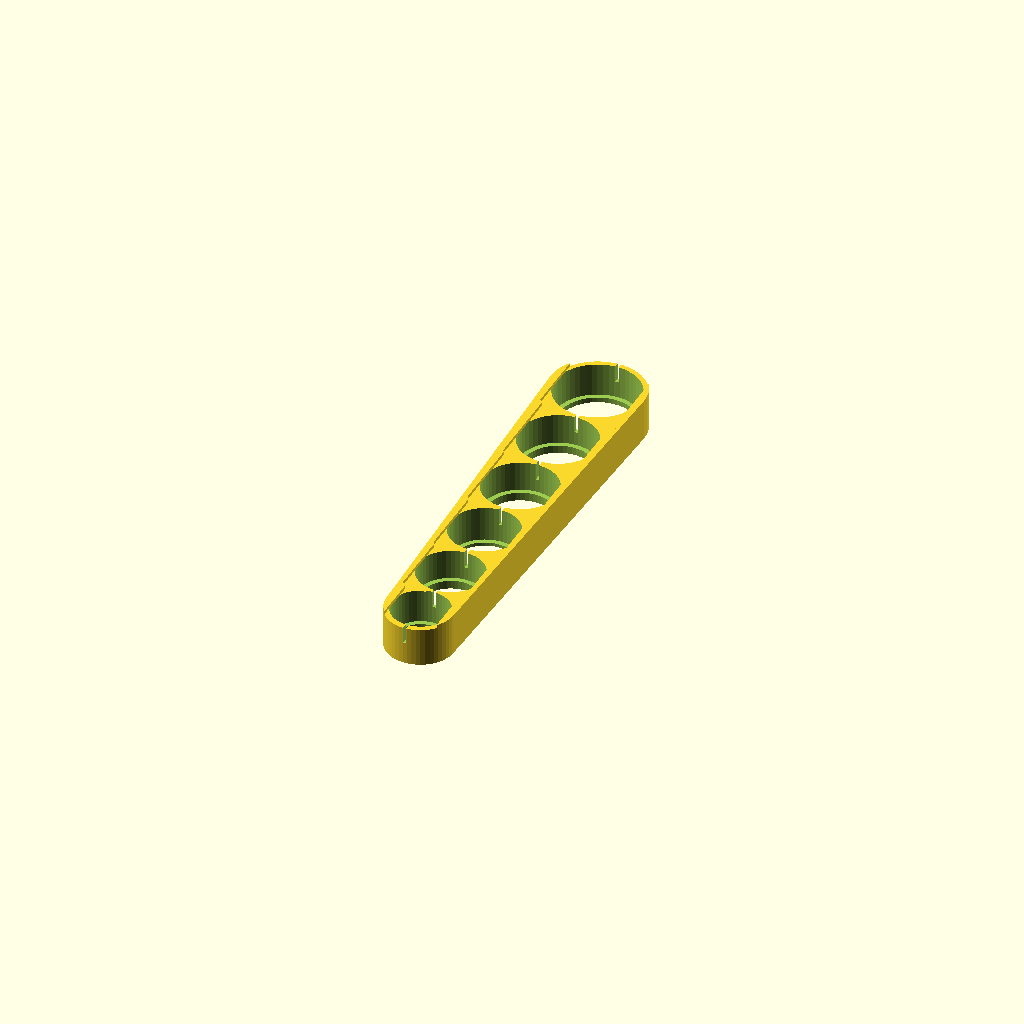
Cell 1 — every parameter at its default value.
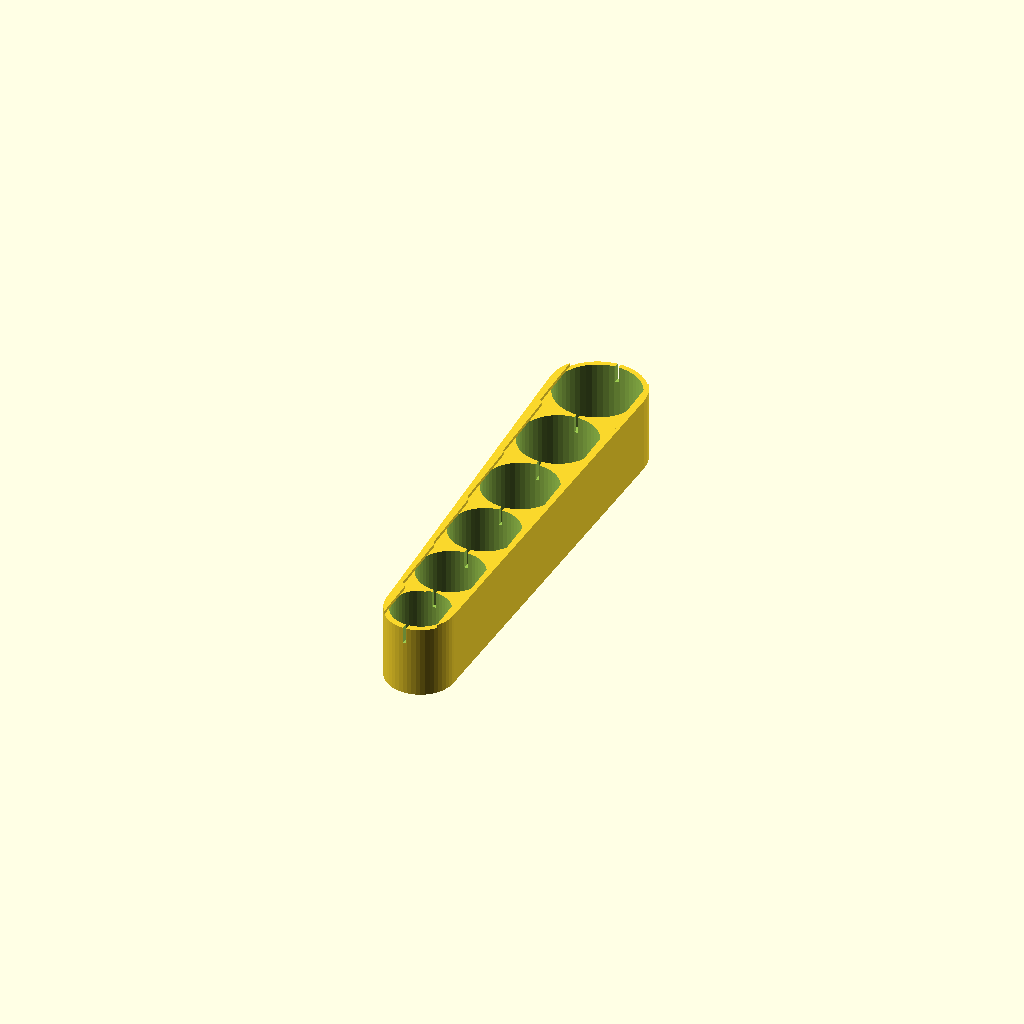
Cell 2 — h_max set to 20, the other parameters unchanged.
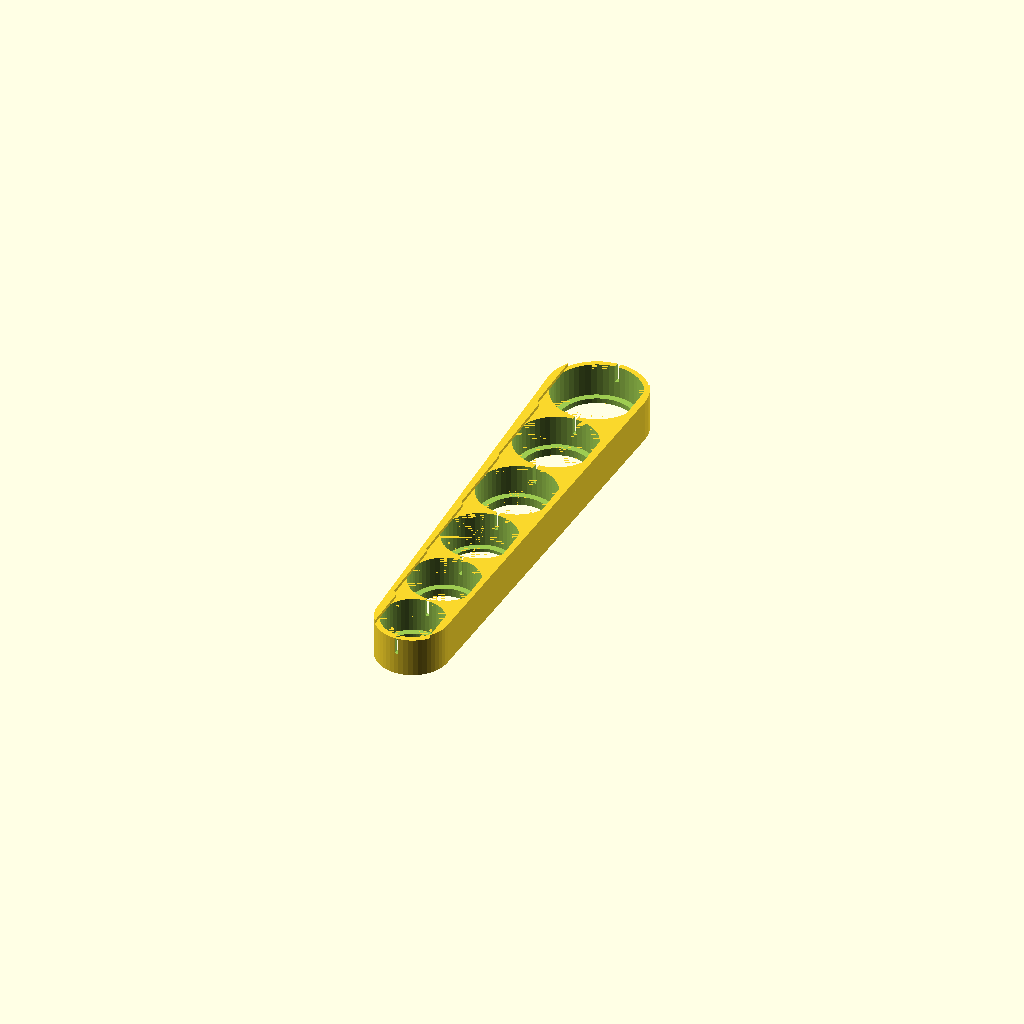
Cell 3 — tol_d set to 1.8, the other parameters unchanged.
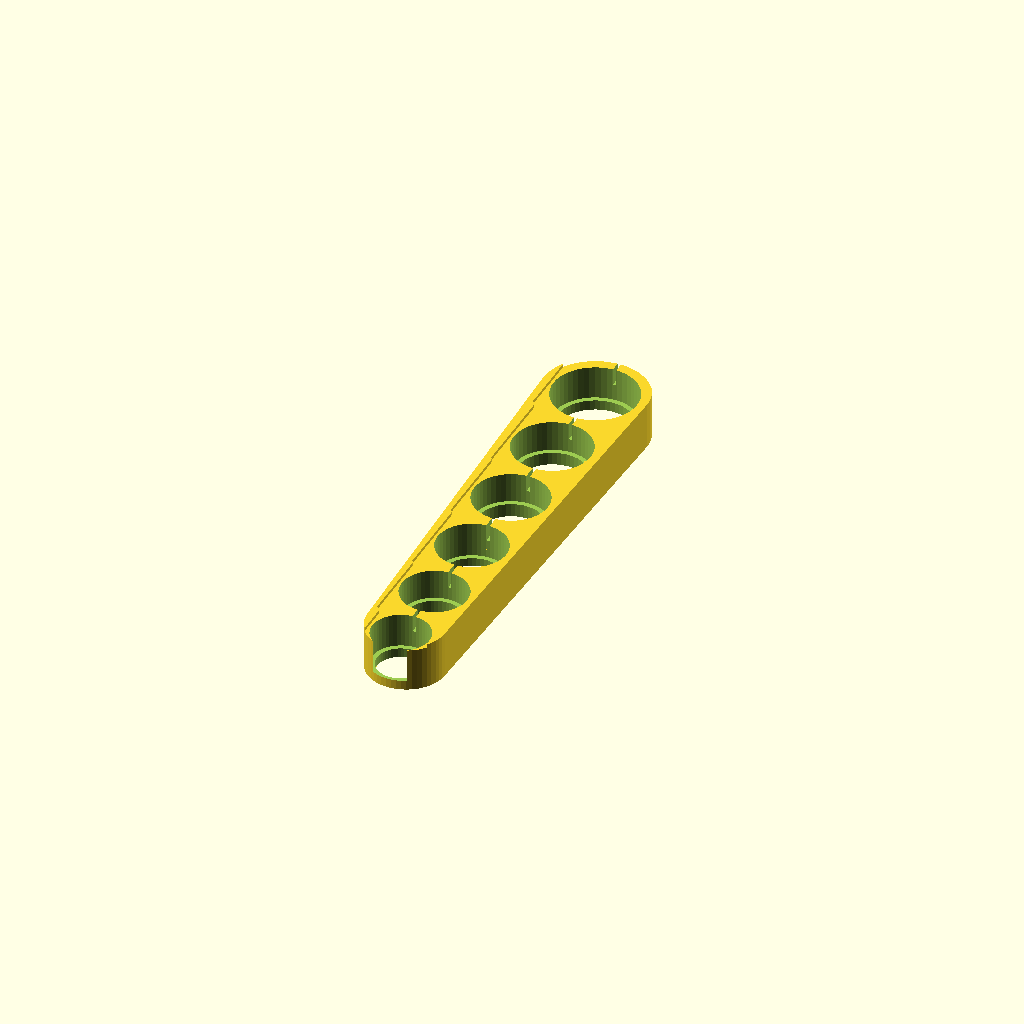
Cell 4: flesh = 3 (everything else at default).
All cells are drawn from one camera (rotation 55°, 0°, 25°, orthographic, colour scheme Cornfield), so only the parameter changes between them.
The OpenSCAD source (inputs/thingiverse/thing-3200169/files/Parametric_Coin_Tray.scad):
// Parametric Coin Holder for Euro Cents
// https://www.thingiverse.com/thing:3200169
// V2 by Bikecyclist https://www.thingiverse.com/Bikecyclist/
// V1 by Bikecyclist https://www.thingiverse.com/Bikecyclist/


// Number of facets for rendering
$fn = 50;

// Largest coin value (0: 50 Ct, 1: 20 Ct, 2: 5 Ct, 3: 10 Ct, 4: 2 Ct, 5: 1 Ct)
coin0 = 0;

// Smallest coin value (0: 50 Ct, 1: 20 Ct, 2: 5 Ct, 3: 10 Ct, 4: 2 Ct, 5: 1 Ct)
coinx = 5;

// Maximum Height of the coin stacks in the coin holder (should be >= 5)
h_max = 10;

//Tolerance added to Coin Diameter to ensure coins can slide in and out
tol_d = 0.9;

//Tolerance added to Coin Thickness to ensure coins actually fit
tol_h = 0.1;

//Minimum Wall Thickness around and between the coin recesses
flesh = 1.5;

//Small distance to ensure proper meshing
epsilon = 0.01;

module dummy ()
{
}

//[Value of Coin, Coin Diameter, Coin Thickness]
// Can be replaced by different matrix for different currencies
// Should be sorted by Coin Diameter
coins = 
[
    [50, 24.3, 2.4],
    [20, 22.3, 2.2],
    [ 5, 21.3, 1.7],
    [10, 19.8, 2.0],
    [ 2, 18.8, 1.7],
    [ 1, 16.3, 1.6],
];


coin_holder (coin0, coinx, h_max);

module coin_holder (n0, nx, h)
{
    rotate ([180, 0, 0])
        intersection ()
        {
            union ()
            {
                difference ()
                {
                    translate ([0, (calclen (n0, nx))/2, 0])
                        ccube ([coins [n0][1] + tol_d + 2 * flesh, calclen (n0, nx), h_max + flesh]);
                    
                    translate ([0, (coins [n0][1] + tol_d + 2 * flesh)/2, -epsilon])
                        addcoin (n0, nx);
                    
                    translate ([0, (calclen (n0, nx))/2 + epsilon, -epsilon])
                        ccube ([1, calclen (n0, nx) + 2 * epsilon, 5]);
                }
                
                translate ([0, (coins [n0][1] + tol_d + 2 * flesh)/2, +epsilon])
                        addridges (n0, nx);
            }
            
            translate ([0, (coins [n0][1] + tol_d + 2 * flesh)/2, 0])
                hull ()
                    for (i = [0,1])
                        translate ([0, i * (calclen (n0, nx) - (calclen (n0, n0) + calclen (nx, nx))/2), -1])
                            cylinder (d = coins [i==0?n0:nx][1] + tol_d + 2 * flesh, h = h_max + 1 + flesh);
        }
}

function calclen (i, ix) = 
    (i <= ix)?
        coins [i][1] + tol_d + flesh + calclen (i + 1, ix)
        :flesh;

module addcoin (i, ix)
{
    if (i <= ix)
    {
        stack = floor (h_max / coins [i][2] + tol_h);
        
        cylinder (d = coins [i][1] + tol_d, h = stack * (coins [i][2] + tol_h));
        
        cylinder (d = coins [i][1] - 2, h = 2 * h_max);
        
        translate ([0, calclen (i + 1, i + 1) - flesh/2, 0])
            addcoin (i + 1, ix, coins [i + 1])
                children ();
    }
}

module addridges (i, ix)
{
    if (i <= ix)
    {
        for (j = [-1, 1])
            translate ([j* ((coins [i][1] + tol_d + 2 * flesh - 1.5))/2, 0, -1])
                rcube ([3, coins [i][1] + tol_d + 4 * flesh, 1]);
        
        translate ([0, coins [i + 1][1] + tol_d + 2 * flesh, 0])
            addridges (i + 1, ix, coins [i + 1])
                children ();
    }
}


module coin_tray (coin)
{
    echo (coin [0]);
    d_coin = coin [1];
    h_coin = coin [2];

    offset = 2;

    n_coins = 50;

    l_interval = 5 * (h_coin + tol_h);

    w_cube = d_coin + 2 * flesh + 2 * offset;
    l_cube = n_coins/5 * l_interval + 2 * flesh;
    h_cube = d_coin/2;

    intersection ()
    {
        difference ()
        {
            translate ([0, l_cube/2, 0])
                hull ()
                {
                    translate ([0, 0, flesh])
                        ccube ([w_cube, l_cube, h_cube]);
                    
                    linear_extrude (epsilon)
                        offset (w_cube/4)
                            square ([w_cube/2, l_cube - w_cube/2], center = true);
                }

            translate ([0, flesh - (h_coin + tol_h)/2, flesh])
                for (i = [0:n_coins/10 - 1], j = [0:1], k = [1:5])
                    translate ([(2 * j - 1) * offset, (2 * i + j) * l_interval + k * l_interval/5, (d_coin + tol_d)/2])
                        rotate ([90, 0, 0])
                            cylinder (d = d_coin + tol_d, h = h_coin + tol_h + epsilon, center = true);
        }

        translate ([0, l_cube/2 + epsilon, h_cube])
            rotate ([90, 0, 0])
                cylinder (d = w_cube, h = l_cube + 2 * epsilon, center = true);
    }
}

module rcube (dim)
{
    hull ()
        for (i = [-1, 1])
            translate ([0, i * (dim [1]/2 - dim [0]/2), 0])
                cylinder (d = dim [0], h = dim [2]);
}

module ccube (dim)
{
    translate ([0, 0, dim[2]/2])
        cube ([dim [0], dim [1], dim [2]], center = true);
}
Parameter table extracted from the source (name, type, default, range or options):
coin0: number, default 0
coinx: number, default 5
h_max: number, default 10
tol_d: number, default 0.9
tol_h: number, default 0.1
flesh: number, default 1.5
epsilon: number, default 0.01
